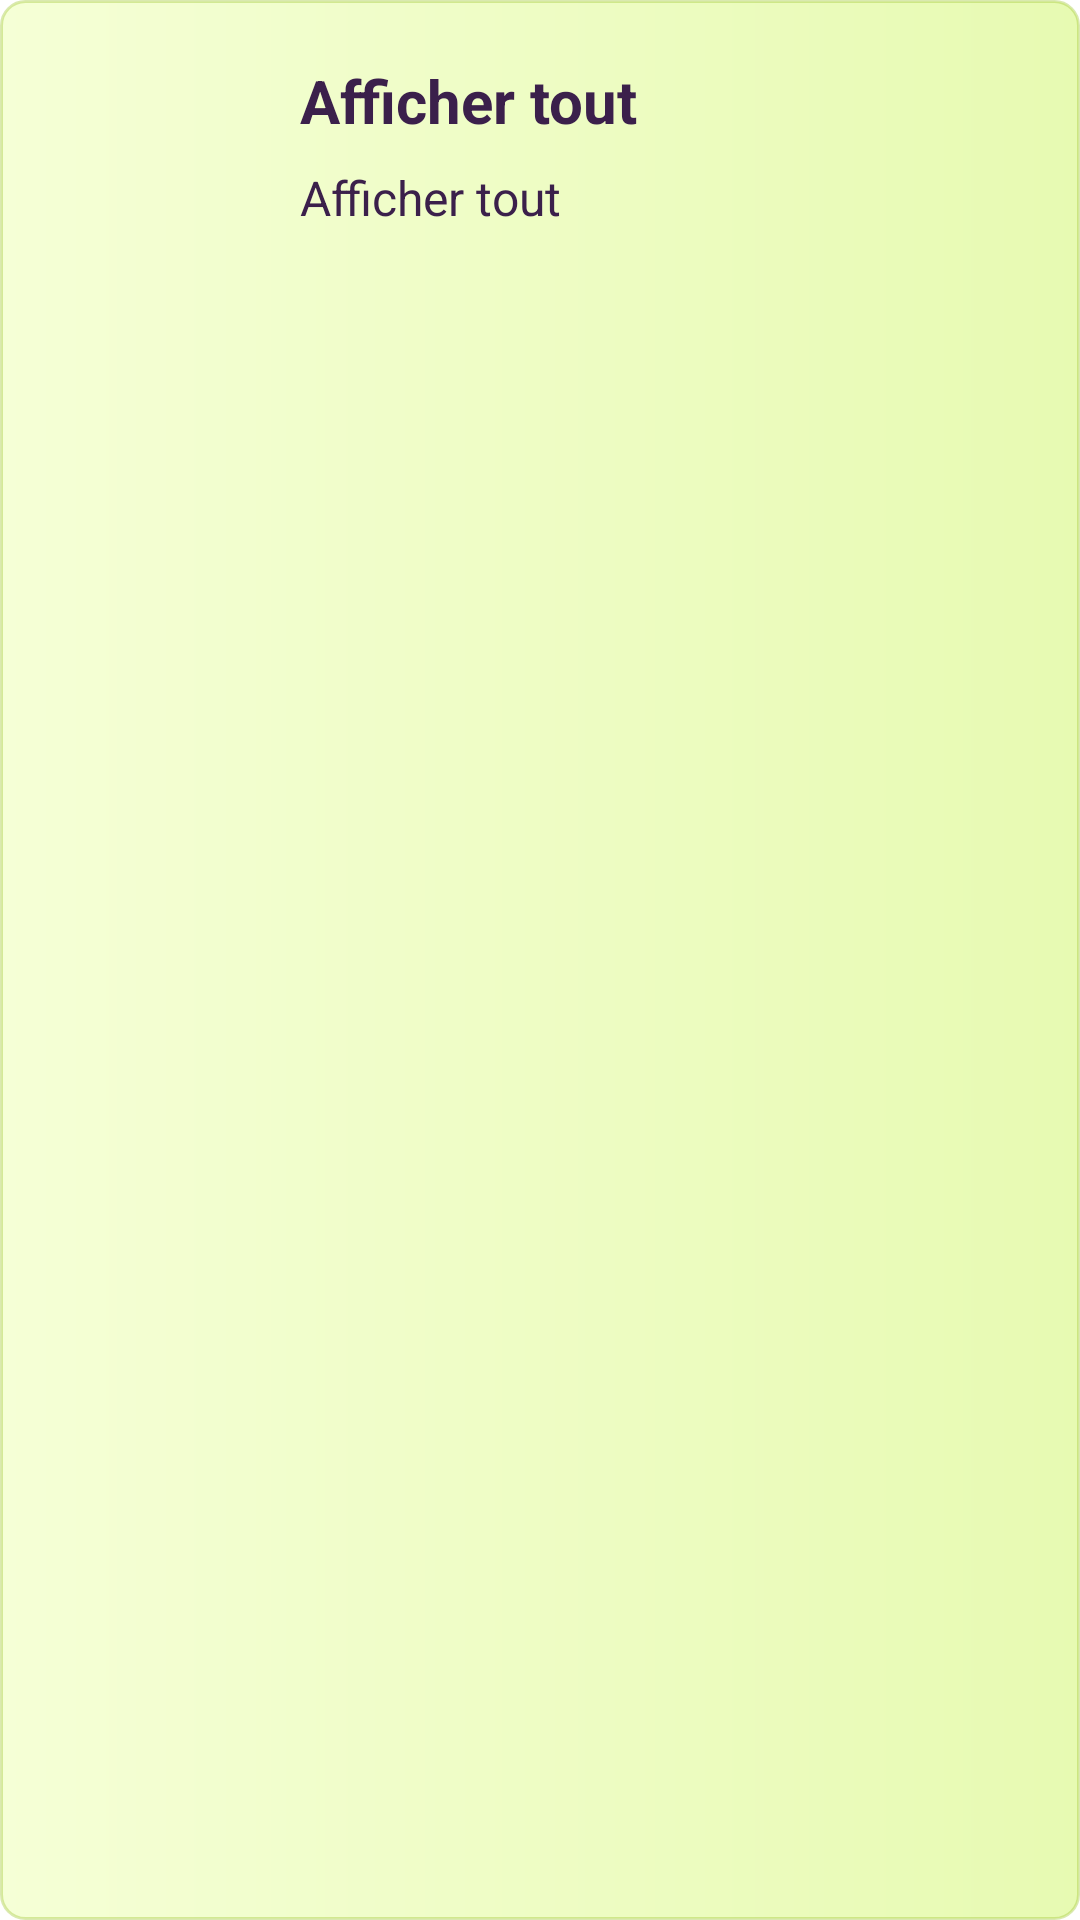

This screen was rendered from an Android layout file. Write that file and the resources it references.
<!-- AndroidManifest.xml: application theme Theme.AndroidMigrationXML -->
<!-- res/layout/version_item.xml -->
<?xml version="1.0" encoding="utf-8"?>
<androidx.constraintlayout.widget.ConstraintLayout xmlns:android="http://schemas.android.com/apk/res/android"
    xmlns:app="http://schemas.android.com/apk/res-auto"
    xmlns:tools="http://schemas.android.com/tools"
    android:layout_width="match_parent"
    android:layout_marginVertical="5dp"
    android:layout_marginHorizontal="10dp"
    android:elevation="10dp"
    android:background="@drawable/item_bg"
    android:layout_height="wrap_content">

    <ImageView
        android:id="@+id/version_logo"
        android:layout_width="60dp"
        android:layout_height="60dp"
        android:layout_margin="20dp"
        app:layout_constraintBottom_toBottomOf="parent"
        app:layout_constraintStart_toStartOf="parent"
        app:layout_constraintTop_toTopOf="parent"
        app:srcCompat="@drawable/phone_logo" />

    <TextView
        android:id="@+id/version_number"
        android:layout_width="wrap_content"
        android:layout_height="wrap_content"
        android:layout_marginStart="20dp"
        android:layout_marginTop="20dp"
        android:text="Afficher tout"
        android:textColor="#3B204B"
        android:textDirection="ltr"
        android:textSize="20sp"
        android:textStyle="bold"
        app:layout_constraintStart_toEndOf="@id/version_logo"
        app:layout_constraintTop_toTopOf="parent" />


    <TextView
        android:id="@+id/version_description"
        android:layout_width="0dp"
        android:layout_height="wrap_content"
        android:layout_marginStart="20dp"
        android:layout_marginTop="8dp"
        android:layout_marginEnd="10dp"
        android:layout_marginBottom="10dp"
        android:text="Afficher tout"
        android:textColor="#3B204B"
        android:textDirection="ltr"
        android:textSize="16sp"
        app:layout_constraintBottom_toBottomOf="parent"
        app:layout_constraintEnd_toEndOf="parent"
        app:layout_constraintStart_toEndOf="@id/version_logo"
        app:layout_constraintTop_toBottomOf="@+id/version_number"
        app:layout_constraintVertical_bias="0.0" />


</androidx.constraintlayout.widget.ConstraintLayout>
<!-- resources referenced by this layout -->
<resources>
  <!-- drawable item_bg (drawable) -->
  <?xml version="1.0" encoding="utf-8"?>
  <ripple xmlns:android="http://schemas.android.com/apk/res/android"
      android:color="@color/green_logo">
      <item>
          <shape android:shape="rectangle" xmlns:android="http://schemas.android.com/apk/res/android">
              <corners android:radius="8dp"/>
              <gradient android:startColor="#F5FFD6" android:endColor="#E7FAB2"/>
              <stroke android:width="1dp" android:color="#63A1C735"/>
          </shape>
      </item>
  </ripple>
  <style name="Theme.AndroidMigrationXML" parent="Theme.MaterialComponents.DayNight.NoActionBar">
          
          <item name="colorPrimary">@color/light_gray</item>
          <item name="colorPrimaryVariant">@color/light_gray</item>
          <item name="colorOnPrimary">@color/white</item>
          
          <item name="colorSecondary">@color/teal_200</item>
          <item name="colorSecondaryVariant">@color/teal_700</item>
          <item name="colorOnSecondary">@color/black</item>
          
          <item name="android:statusBarColor">?attr/colorPrimaryVariant</item>
          
      </style>
  <color name="green_logo">#A1C735</color>
  <color name="light_gray">#99ACACAC</color>
  <color name="white">#FFFFFFFF</color>
  <color name="teal_200">#FF03DAC5</color>
  <color name="teal_700">#FF018786</color>
  <color name="black">#FF000000</color>
</resources>
